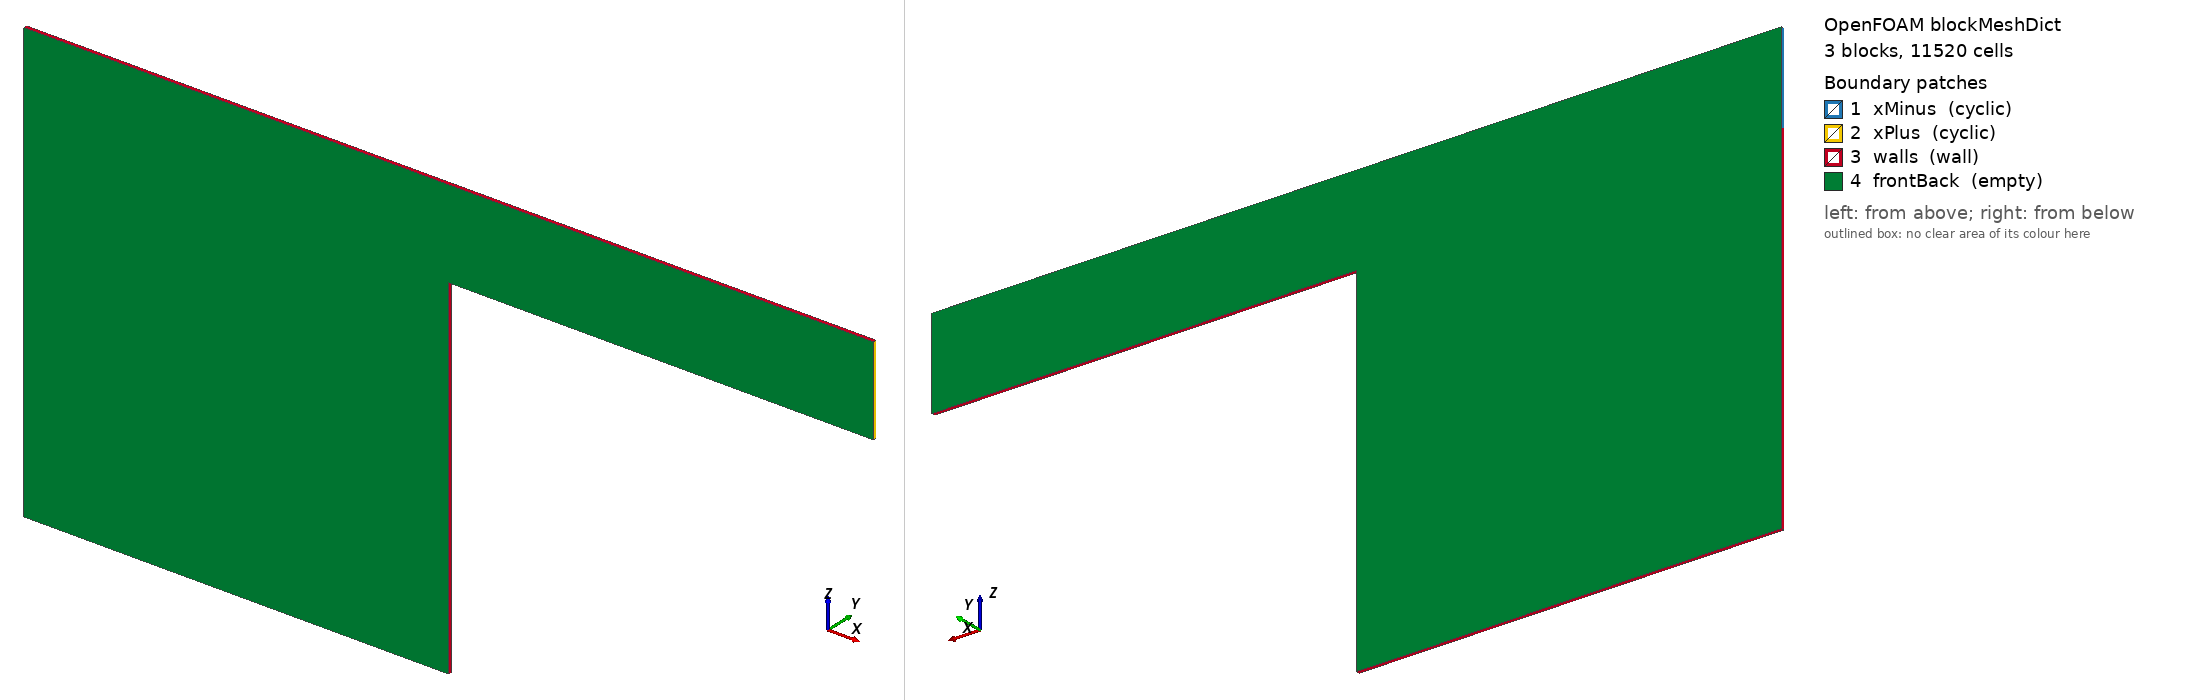

OpenFOAM case: the mesh blockMesh builds from blockMeshDict, 3 block(s), 11520 cells. Boundary patches (legend numbers): 1 xMinus (cyclic), 2 xPlus (cyclic), 3 walls (wall), 4 frontBack (empty). Left view from above one corner, right view from below the opposite corner. Boundary conditions: 0 field file(s) under 0/; 0 of 4 drawn patches have an entry in a shipped field file.

=== system/blockMeshDict ===
FoamFile
{ format ascii; class dictionary; object blockMeshDict; }

convertToMeters 1e-9;
vertices
(
(0 0 0)
(120 0 0)
(120 1 0)
(0 1 0)
(0 0 100)
(120 0 100)
(120 1 100)
(0 1 100)
(0 0 125)
(120 0 125)
(120 1 125)
(0 1 125)
(240 0 100)
(240 1 100)
(240 0 125)
(240 1 125)
);
blocks
(
hex (0 1 2 3 4 5 6 7) (96 1 80) simpleGrading (1 1 1)
hex (4 5 6 7 8 9 10 11) (96 1 20) simpleGrading (1 1 1)
hex (5 12 13 6 9 14 15 10) (96 1 20) simpleGrading (1 1 1)
);
edges ();
boundary
(
xMinus { type cyclic; neighbourPatch xPlus; faces ((4 8 11 7)); }
xPlus { type cyclic; neighbourPatch xMinus; faces ((12 13 15 14)); }
walls { type wall;  faces ((0 4 7 3) (1 2 6 5) (0 3 2 1) (8 9 10 11) (5 6 13 12) (9 14 15 10)); }
frontBack { type empty;  faces ((0 1 5 4) (3 7 6 2) (4 5 9 8) (7 11 10 6) (5 12 14 9) (6 10 15 13)); }
);
mergePatchPairs ();


=== system/controlDict ===
FoamFile
{ format ascii; class dictionary; object controlDict; }

application paper1StokesReference;
startFrom startTime;
startTime 0;
stopAt endTime;
endTime 60000;
deltaT 1;
writeControl timeStep;
writeInterval 100;
purgeWrite 1;
writeFormat ascii;
writePrecision 17;
writeCompression off;
runTimeModifiable false;
